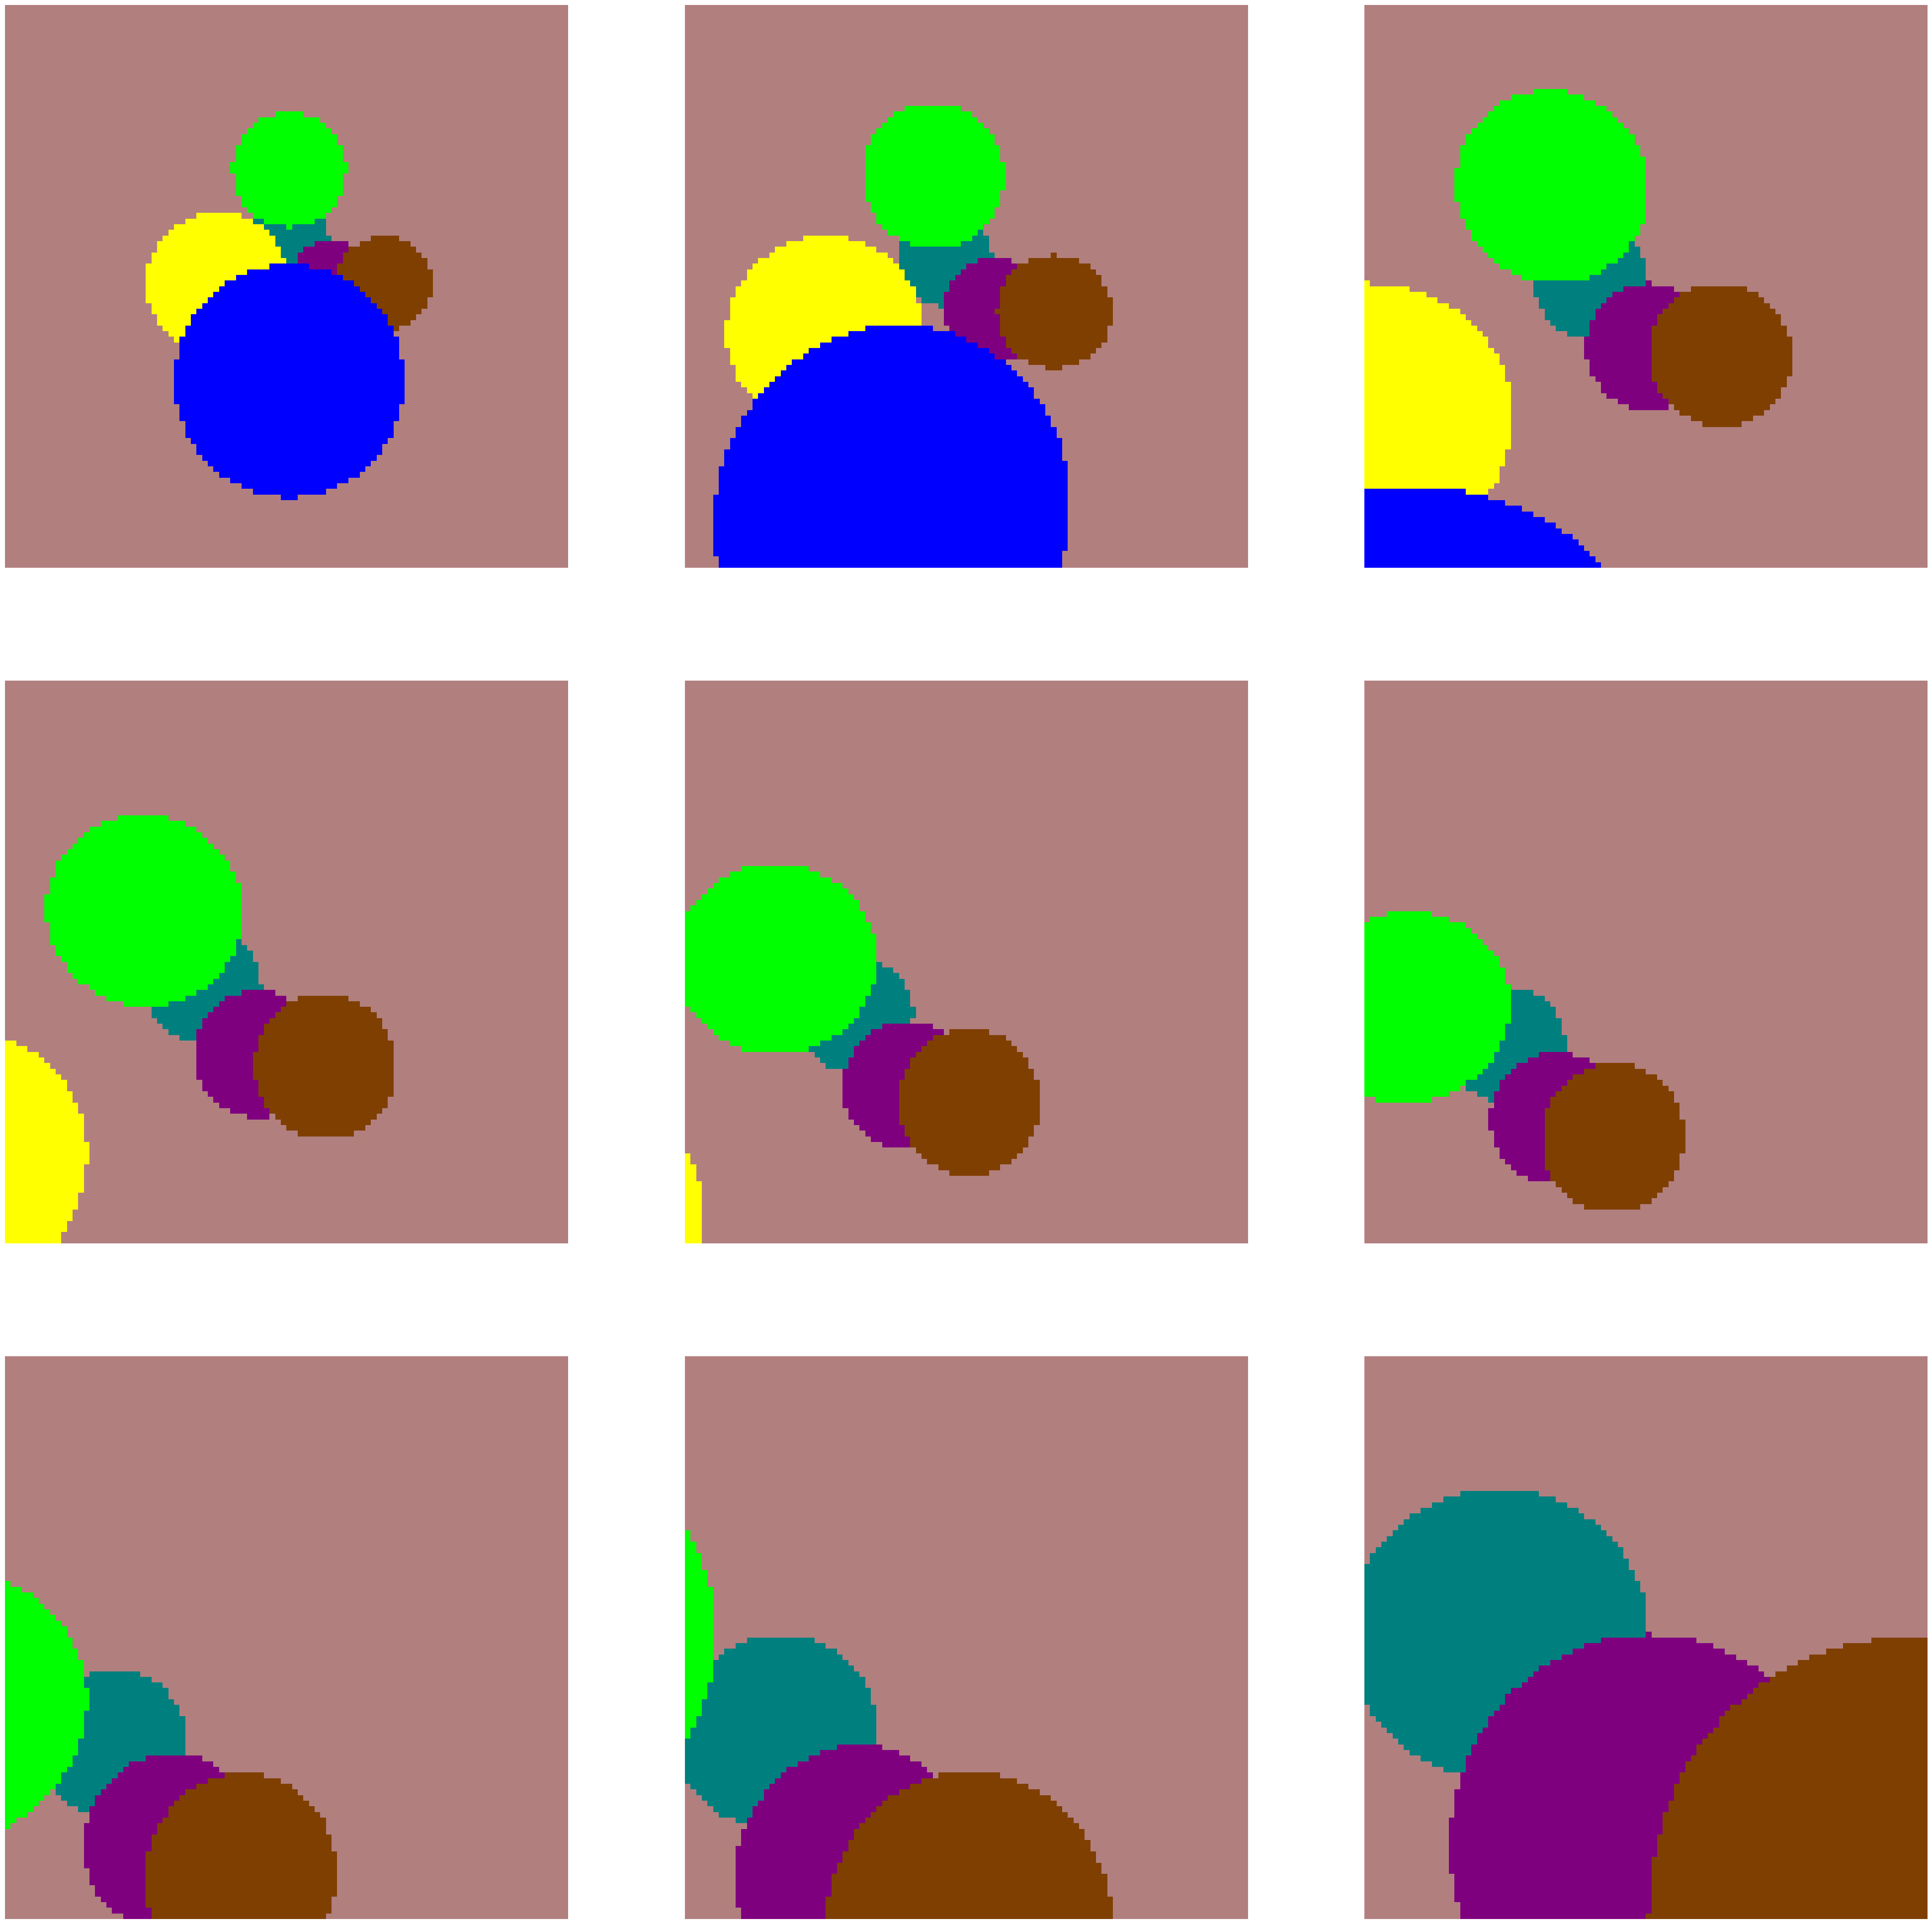

The script that saved this image:
from typing import Optional

import numpy as np
import matplotlib.pyplot as plt
import math


class Vector:
    # A simple 3D vector class
    def __init__(self, x, y, z):
        self.x = x
        self.y = y
        self.z = z

    def __sub__(self, v):
        return Vector(self.x - v.x, self.y - v.y, self.z - v.z)

    def dot(self, v):
        return self.x * v.x + self.y * v.y + self.z * v.z


class Ray:
    # A simple ray class
    def __init__(self, origin, direction):
        self.origin = origin
        self.direction = direction


class Shape3D:
    # A simple 3D shape interface
    def __init__(self):
        self.center = None
        self.radius = None
        self.color = None

    # Returns the distance from the ray origin to the intersection point
    def intersect(self, ray: Ray) -> Optional[float]:
        raise NotImplementedError()


class Sphere(Shape3D):
    # A simple 3D sphere class
    def __init__(self, center, radius, color):
        # A sphere is defined by its center, radius, and color
        super().__init__()
        self.center = center
        self.radius = radius
        self.color = color

    def intersect(self, ray: Ray) -> Optional[float]:
        # Find the intersection point of the ray and the sphere
        oc = ray.origin - self.center
        a = ray.direction.dot(ray.direction)
        b = 2.0 * oc.dot(ray.direction)
        c = oc.dot(oc) - self.radius * self.radius
        discriminant = b * b - 4 * a * c
        # If the discriminant is negative, there are no real roots
        if discriminant < 0:
            return None
        else:
            return (-b - math.sqrt(discriminant)) / (2.0 * a)


def trace(ray, objects: [Shape3D]) -> Optional[Shape3D]:
    # Find the closest sphere that the ray intersects
    closest_dist = float('inf')
    closest_sphere = None
    for sphere in objects:
        dist = sphere.intersect(ray)
        if dist is not None:
            # Check if the intersection point is in front of the camera
            if 0 <= dist < closest_dist:
                closest_dist = dist
                closest_sphere = sphere
    return closest_sphere


class Scene:
    # A simple 3D scene class
    # Contains a list of 3D objects, a camera position, size, and a background color
    def __init__(self,
                 objects: [Shape3D],
                 camera: Vector = None,
                 width: int = 100, height: int = 100, depth: int = -100,
                 ambient_light: int = 0.3,
                 background_color=None):
        if objects is None:
            objects = []
        if background_color is None:
            background_color = [ambient_light, ambient_light, ambient_light]
        if camera is None:
            camera = Vector(0, 0, 0)
        self.w = width
        self.h = height
        self.d = depth
        self.ambient_light = ambient_light
        self.camera = camera
        self.objects = objects
        self.background_color = background_color
        self.light_sources = []


def render(s: Scene):
    # Render the scene
    if s is None:
        s = Scene([])
    image = np.ones((s.h, s.w, 3))  # Initialize an empty image
    image *= s.background_color  # Set the background color
    for y in range(s.h):
        for x in range(s.w):
            direction = Vector(x - s.w / 2, y - s.h / 2, s.d)
            ray = Ray(s.camera, direction)
            sphere = trace(ray, s.objects)
            if sphere is not None:
                image[y, x] = sphere.color
                if not (s.camera.z <= sphere.center.z <= s.d or s.camera.z >= sphere.center.z >= s.d):
                    image[y, x] *= 0.5
    return image


def test_render():
    # Test the render function
    # Create a scene with multiple spheres
    objects = [
        Sphere(Vector(0, -10, -60), 12, [0, 0, 1]),
        Sphere(Vector(-10, 0, -80), 10, [1, 1, 0]),
        Sphere(Vector(0, 20, -100), 10, [0, 1, 0]),
        Sphere(Vector(20, 0, -120), 10, [1, .5, 0]),
        Sphere(Vector(10, 0, -130), 10, [1, 0, 1]),
        Sphere(Vector(0, 10, -140), 10, [0, 1, 1]),
    ]
    background_color = [.7, .5, .5]
    scene = Scene(objects=objects, background_color=background_color)
    # Render the scene from multiple camera positions
    positions = [
        [0, 0, 0],
        [5, 5, -20],
        [10, 10, -40],
        [15, 15, -40],
        [20, 20, -40],
        [25, 25, -40],
        [25, 25, -60],
        [20, 20, -80],
        [10, 10, -100],
    ]
    images = []
    for i, position in enumerate(positions):
        scene.camera = Vector(*position)
        images.append(render(scene))
    # Create a subplot for each camera position
    fig = plt.figure(figsize=(50, 50))
    for i, image in enumerate(images):
        fig.add_subplot(3, math.ceil(len(positions) / 3), i + 1)
        plt.imshow(image, origin='lower')  # Display the image
        plt.axis('off')
    plt.show()


if __name__ == '__main__':
    test_render()
